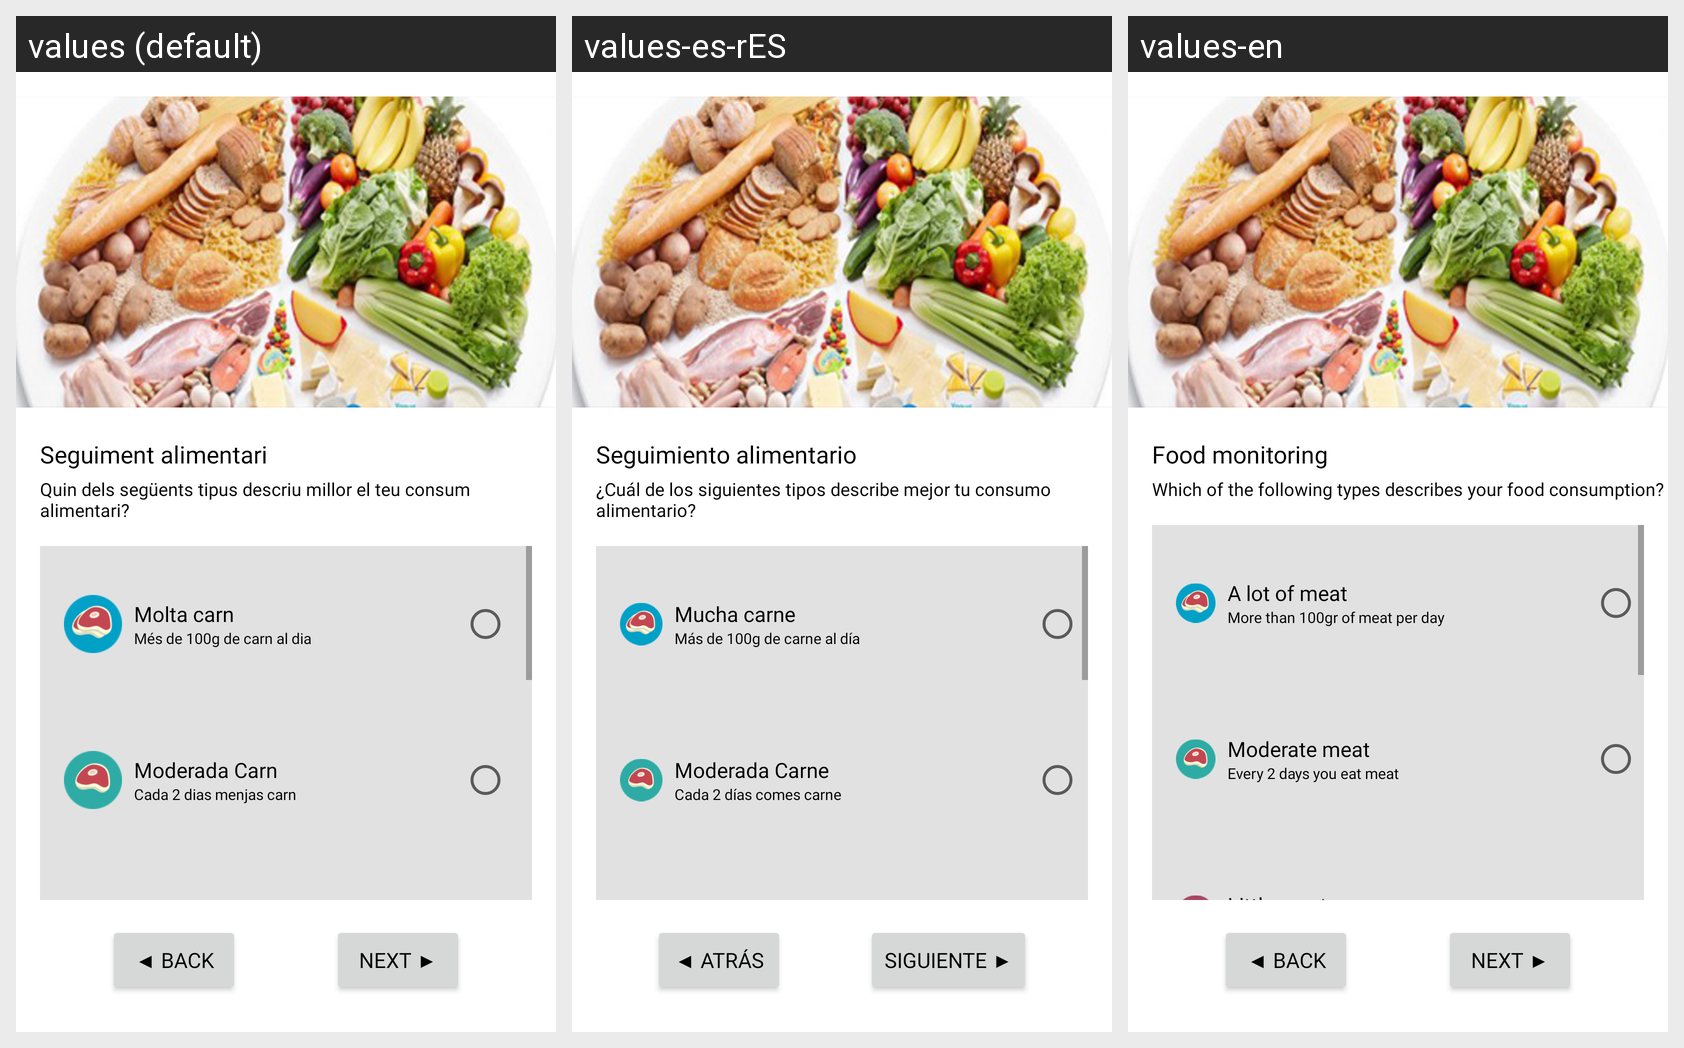

This grid shows one Android layout under several languages. Give, for every string resource on the screen, its name, the default text and each shown locale's text.
Android screen res/layout/fragment_alimentation.xml rendered under 3 locales, left to right: values (default), values-es-rES, values-en. Device: Nexus 5 (rendered at 1080×1920; each locale shown at half size, 540×960, under a caption strip naming it); theme Theme.Recolifter.
Strings drawn on this screen, with the default value and each locale's value (text and hints the layout hard-codes, and strings that could not be matched under every locale, appear in the picture but are not listed):

title_alimentation
  values: Seguiment alimentari
  values-es-rES: Seguimiento alimentario
  values-en: Food monitoring

description_alimentation
  values: Quin dels següents tipus descriu millor el teu consum alimentari?
  values-es-rES: ¿Cuál de los siguientes tipos describe mejor tu consumo alimentario?
  values-en: Which of the following types describes your food consumption?

title_lot_meat
  values: Molta carn
  values-es-rES: Mucha carne
  values-en: A lot of meat

description_lot_meat
  values: Més de 100g de carn al dia
  values-es-rES: Más de 100g de carne al día
  values-en: More than 100gr of meat per day

title_medium_meat
  values: Moderada Carn
  values-es-rES: Moderada Carne
  values-en: Moderate meat

description_medium_meat
  values: Cada 2 dias menjas carn
  values-es-rES: Cada 2 días comes carne
  values-en: Every 2 days you eat meat

button_back
  values: ◀ Back
  values-es-rES: ◀ Atrás
  values-en: ◀ Back

button_next
  values: Next ▶
  values-es-rES: Siguiente ▶
  values-en: Next ▶
